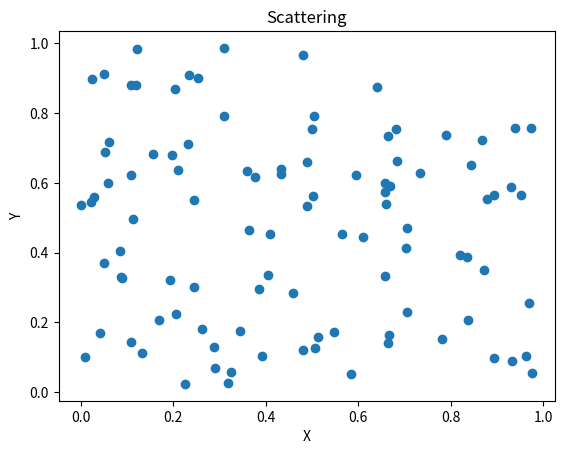

This chart was generated by the following Python code:
import numpy as np
import matplotlib.pyplot as plt

random_x = np.random.rand(100)  # массив из 5 случайных чисел
random_y = np.random.rand(100)

plt.scatter(random_x, random_y)
plt.title("Scattering")
plt.xlabel("X")
plt.ylabel("Y")
plt.show()